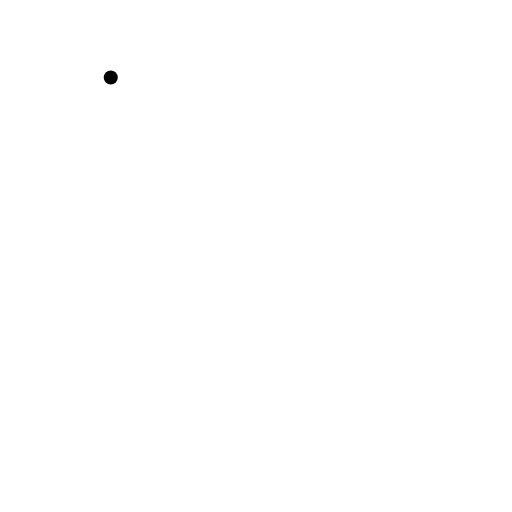
t = 0.00 s
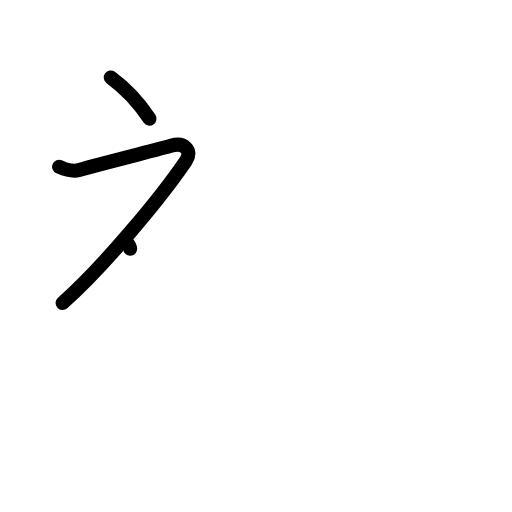
t = 2.20 s
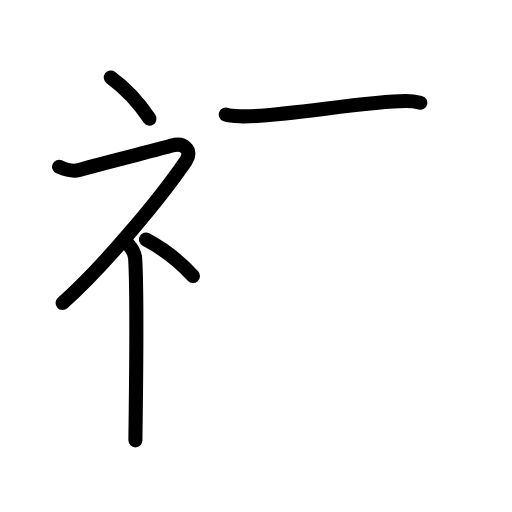
t = 4.40 s
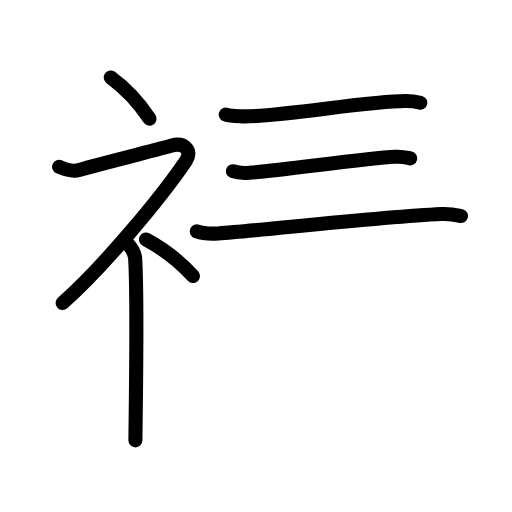
t = 6.60 s
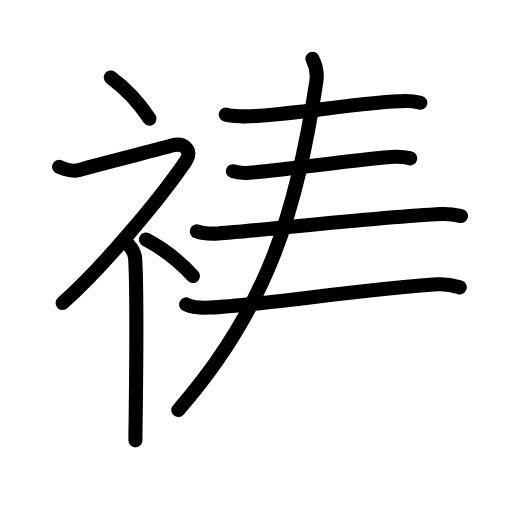
t = 8.80 s
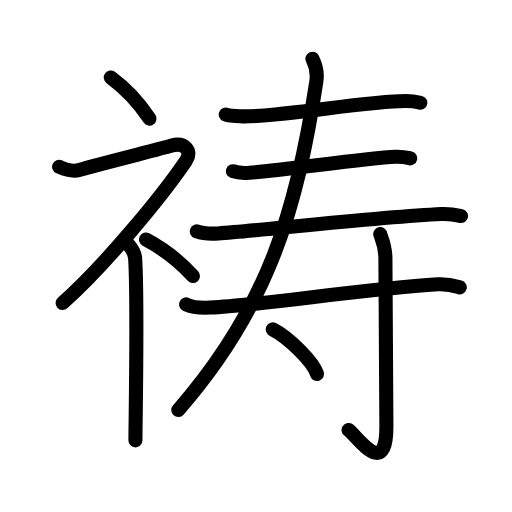
t = 11.00 s

The animated SVG that drew these frames (rendered in a browser with its animation timeline set to each time). Animation: 35 SMIL elements (animate=35); one cycle of 11.00 s.

<?xml version="1.0" encoding="UTF-8"?>
<!--
AniKanjiVG is licensed by CC-BY-SA Paul C. Sommerhoff (https://bitbucket.org/sommerhoff/anikanjivg).
AniKanjiVG uses KanjiVG which is licensed by CC-BY-SA Ulrich Apel (http://kanjivg.tagaini.net).
See also http://creativecommons.org/licenses/by-sa/3.0/
-->
<svg xmlns:kvg='http://kanjivg.tagaini.net' xmlns='http://www.w3.org/2000/svg' width='109' height='109' viewBox='0 0 109 109' style='fill:none;stroke:#000000;stroke-width:3;stroke-linecap:round;stroke-linejoin:round;' id="kvg:kanji_07977"><g id="kvg:07977" kvg:element="祷"><g id="kvg:07977-g1" kvg:element="礻" kvg:variant="true" kvg:original="示" kvg:position="left" kvg:radical="general"><path id="kvg:07977-s1" kvg:type="㇔" d="M23.58,16.5c2.82,2.06,5.84,5.15,8.25,8.75"><animate attributeName="d" begin="0.0s" dur="1.0s" from="M23.58,16.5C23.58,16.5,23.58,16.5,23.58,16.5" to="M23.58,16.5c2.82,2.06,5.84,5.15,8.25,8.75" />
</path>
<path id="kvg:07977-s2" kvg:type="㇇" d="M12.58,35.5c1.01,0.45,2.59,1.19,4.26,0.7c4.92-1.44,17.24-4.45,19.74-5.2s4.52,1.01,3,3.25C34.33,42,22.08,56.75,13.33,64.5"><animate attributeName="d" begin="1.0s" dur="0.3333333333333333s" from="M12.58,35.5C12.58,35.5,12.58,35.5,12.58,35.5" to="M12.58,35.5c1.01,0.45,2.59,1.19,4.26,0.7" />
<animate attributeName="d" begin="1.3333333333333333s" dur="0.3333333333333333s" from="M12.58,35.5c1.01,0.45,2.59,1.19,4.26,0.7c0,0,0,0,0,0,0" to="M12.58,35.5c1.01,0.45,2.59,1.19,4.26,0.7c4.92-1.44,17.24-4.45,19.74-5.2s4.52,1.01,3,3.25" />
<animate attributeName="d" begin="1.6666666666666665s" dur="0.3333333333333333s" from="M12.58,35.5c1.01,0.45,2.59,1.19,4.26,0.7c4.92-1.44,17.24-4.45,19.74-5.2s4.52,1.01,3,3.25c0,0,0,0,0,0,0" to="M12.58,35.5c1.01,0.45,2.59,1.19,4.26,0.7c4.92-1.44,17.24-4.45,19.74-5.2s4.52,1.01,3,3.25C34.33,42,22.08,56.75,13.33,64.5" />
<animate attributeName="d" begin="0s" dur="1.0s" from="M-100,-100" to="M-100,-100" />
</path>
<path id="kvg:07977-s3" kvg:type="㇑" d="M27,51.61c0.12,0.29,1.65,1.53,1.77,3.39c0.57,8.93,0.06,35.7,0.06,38.75"><animate attributeName="d" begin="2.0s" dur="0.5s" from="M27,51.61C27,51.61,27,51.61,27,51.61" to="M27,51.61c0.12,0.29,1.65,1.53,1.77,3.39" />
<animate attributeName="d" begin="2.5s" dur="0.5s" from="M27,51.61c0.12,0.29,1.65,1.53,1.77,3.39c0,0,0,0,0,0,0" to="M27,51.61c0.12,0.29,1.65,1.53,1.77,3.39c0.57,8.93,0.06,35.7,0.06,38.75" />
<animate attributeName="d" begin="0s" dur="2.0s" from="M-100,-100" to="M-100,-100" />
</path>
<path id="kvg:07977-s4" kvg:type="㇔" d="M31.08,51c3.41,1.82,7.07,4.56,10,7.75"><animate attributeName="d" begin="3.0s" dur="1.0s" from="M31.08,51C31.08,51,31.08,51,31.08,51" to="M31.08,51c3.41,1.82,7.07,4.56,10,7.75" />
<animate attributeName="d" begin="0s" dur="3.0s" from="M-100,-100" to="M-100,-100" />
</path>
</g>
<g id="kvg:07977-g2" kvg:element="寿" kvg:position="right"><g id="kvg:07977-g3" kvg:element="三"><g id="kvg:07977-g4" kvg:element="一" kvg:position="top"><path id="kvg:07977-s5" kvg:type="㇐" d="M48.06,24.4c0.89,0.37,2.53,0.35,3.42,0.37c7.77,0.23,26.4-3.26,34.88-3.26c1.49,0,2.38,0.18,3.12,0.36"><animate attributeName="d" begin="4.0s" dur="0.3333333333333333s" from="M48.06,24.4C48.06,24.4,48.06,24.4,48.06,24.4" to="M48.06,24.4c0.89,0.37,2.53,0.35,3.42,0.37" />
<animate attributeName="d" begin="4.333333333333333s" dur="0.3333333333333333s" from="M48.06,24.4c0.89,0.37,2.53,0.35,3.42,0.37c0,0,0,0,0,0,0" to="M48.06,24.4c0.89,0.37,2.53,0.35,3.42,0.37c7.77,0.23,26.4-3.26,34.88-3.26" />
<animate attributeName="d" begin="4.666666666666667s" dur="0.3333333333333333s" from="M48.06,24.4c0.89,0.37,2.53,0.35,3.42,0.37c7.77,0.23,26.4-3.26,34.88-3.26c0,0,0,0,0,0,0" to="M48.06,24.4c0.89,0.37,2.53,0.35,3.42,0.37c7.77,0.23,26.4-3.26,34.88-3.26c1.49,0,2.38,0.18,3.12,0.36" />
<animate attributeName="d" begin="0s" dur="4.0s" from="M-100,-100" to="M-100,-100" />
</path>
</g>
<g id="kvg:07977-g5" kvg:position="bottom"><g id="kvg:07977-g6" kvg:element="一"><path id="kvg:07977-s6" kvg:type="㇐" d="M49.59,36.45c0.91,0.33,2.57,0.4,3.48,0.33c6.66-0.46,24.6-3.08,31.08-3.4c1.51-0.07,2.42,0.16,3.17,0.33"><animate attributeName="d" begin="5.0s" dur="0.3333333333333333s" from="M49.59,36.45C49.59,36.45,49.59,36.45,49.59,36.45" to="M49.59,36.45c0.91,0.33,2.57,0.4,3.48,0.33" />
<animate attributeName="d" begin="5.333333333333333s" dur="0.3333333333333333s" from="M49.59,36.45c0.91,0.33,2.57,0.4,3.48,0.33c0,0,0,0,0,0,0" to="M49.59,36.45c0.91,0.33,2.57,0.4,3.48,0.33c6.66-0.46,24.6-3.08,31.08-3.4" />
<animate attributeName="d" begin="5.666666666666667s" dur="0.3333333333333333s" from="M49.59,36.45c0.91,0.33,2.57,0.4,3.48,0.33c6.66-0.46,24.6-3.08,31.08-3.4c0,0,0,0,0,0,0" to="M49.59,36.45c0.91,0.33,2.57,0.4,3.48,0.33c6.66-0.46,24.6-3.08,31.08-3.4c1.51-0.07,2.42,0.16,3.17,0.33" />
<animate attributeName="d" begin="0s" dur="5.0s" from="M-100,-100" to="M-100,-100" />
</path>
</g>
<g id="kvg:07977-g7" kvg:element="一"><path id="kvg:07977-s7" kvg:type="㇐" d="M41.9,49.26c1.19,0.43,3.37,0.51,4.56,0.43c9.79-0.69,33.51-3.44,47.51-4.12c1.98-0.1,3.17,0.2,4.17,0.42"><animate attributeName="d" begin="6.0s" dur="0.3333333333333333s" from="M41.9,49.26C41.9,49.26,41.9,49.26,41.9,49.26" to="M41.9,49.26c1.19,0.43,3.37,0.51,4.56,0.43" />
<animate attributeName="d" begin="6.333333333333333s" dur="0.3333333333333333s" from="M41.9,49.26c1.19,0.43,3.37,0.51,4.56,0.43c0,0,0,0,0,0,0" to="M41.9,49.26c1.19,0.43,3.37,0.51,4.56,0.43c9.79-0.69,33.51-3.44,47.51-4.12" />
<animate attributeName="d" begin="6.666666666666667s" dur="0.3333333333333333s" from="M41.9,49.26c1.19,0.43,3.37,0.51,4.56,0.43c9.79-0.69,33.51-3.44,47.51-4.12c0,0,0,0,0,0,0" to="M41.9,49.26c1.19,0.43,3.37,0.51,4.56,0.43c9.79-0.69,33.51-3.44,47.51-4.12c1.98-0.1,3.17,0.2,4.17,0.42" />
<animate attributeName="d" begin="0s" dur="6.0s" from="M-100,-100" to="M-100,-100" />
</path>
</g>
</g>
</g>
<g id="kvg:07977-g8" kvg:element="丿"><path id="kvg:07977-s8" kvg:type="㇒" d="M66.51,12.5c0.71,1.43,1.15,2.79,0.84,4.82c-4.1,26.93-10.1,47.93-29.4,69.97"><animate attributeName="d" begin="7.0s" dur="0.5s" from="M66.51,12.5C66.51,12.5,66.51,12.5,66.51,12.5" to="M66.51,12.5c0.71,1.43,1.15,2.79,0.84,4.82" />
<animate attributeName="d" begin="7.5s" dur="0.5s" from="M66.51,12.5c0.71,1.43,1.15,2.79,0.84,4.82c0,0,0,0,0,0,0" to="M66.51,12.5c0.71,1.43,1.15,2.79,0.84,4.82c-4.1,26.93-10.1,47.93-29.4,69.97" />
<animate attributeName="d" begin="0s" dur="7.0s" from="M-100,-100" to="M-100,-100" />
</path>
</g>
<g id="kvg:07977-g9" kvg:element="寸"><path id="kvg:07977-s9" kvg:type="㇐" d="M39.63,64.81c1.34,0.67,3.78,0.73,5.15,0.67C56,65,76.79,61.55,93.18,60.53c2.23-0.14,3.58,0.32,4.7,0.65"><animate attributeName="d" begin="8.0s" dur="0.3333333333333333s" from="M39.63,64.81C39.63,64.81,39.63,64.81,39.63,64.81" to="M39.63,64.81c1.34,0.67,3.78,0.73,5.15,0.67" />
<animate attributeName="d" begin="8.333333333333334s" dur="0.3333333333333333s" from="M39.63,64.81c1.34,0.67,3.78,0.73,5.15,0.67c0,0,0,0,0,0,0" to="M39.63,64.81c1.34,0.67,3.78,0.73,5.15,0.67C56,65,76.79,61.55,93.18,60.53" />
<animate attributeName="d" begin="8.666666666666666s" dur="0.3333333333333333s" from="M39.63,64.81c1.34,0.67,3.78,0.73,5.15,0.67C56,65,76.79,61.55,93.18,60.53c0,0,0,0,0,0,0" to="M39.63,64.81c1.34,0.67,3.78,0.73,5.15,0.67C56,65,76.79,61.55,93.18,60.53c2.23-0.14,3.58,0.32,4.7,0.65" />
<animate attributeName="d" begin="0s" dur="8.0s" from="M-100,-100" to="M-100,-100" />
</path>
<path id="kvg:07977-s10" kvg:type="㇚" d="M80.95,49.83c0.07,0.45,1.1,2.33,1.1,5.17c0,19.11,0.21,31.19,0.21,35.84c0,11.27-6.14,2.14-8.06,0.7"><animate attributeName="d" begin="9.0s" dur="0.3333333333333333s" from="M80.95,49.83C80.95,49.83,80.95,49.83,80.95,49.83" to="M80.95,49.83c0.07,0.45,1.1,2.33,1.1,5.17" />
<animate attributeName="d" begin="9.333333333333334s" dur="0.3333333333333333s" from="M80.95,49.83c0.07,0.45,1.1,2.33,1.1,5.17c0,0,0,0,0,0,0" to="M80.95,49.83c0.07,0.45,1.1,2.33,1.1,5.17c0,19.11,0.21,31.19,0.21,35.84" />
<animate attributeName="d" begin="9.666666666666666s" dur="0.3333333333333333s" from="M80.95,49.83c0.07,0.45,1.1,2.33,1.1,5.17c0,19.11,0.21,31.19,0.21,35.84c0,0,0,0,0,0,0" to="M80.95,49.83c0.07,0.45,1.1,2.33,1.1,5.17c0,19.11,0.21,31.19,0.21,35.84c0,11.27-6.14,2.14-8.06,0.7" />
<animate attributeName="d" begin="0s" dur="9.0s" from="M-100,-100" to="M-100,-100" />
</path>
<path id="kvg:07977-s11" kvg:type="㇔" d="M58.06,70.12c3.33,1.68,8.61,6.89,9.44,9.5"><animate attributeName="d" begin="10.0s" dur="1.0s" from="M58.06,70.12C58.06,70.12,58.06,70.12,58.06,70.12" to="M58.06,70.12c3.33,1.68,8.61,6.89,9.44,9.5" />
<animate attributeName="d" begin="0s" dur="10.0s" from="M-100,-100" to="M-100,-100" />
</path>
</g>
</g>
</g>
</svg>
